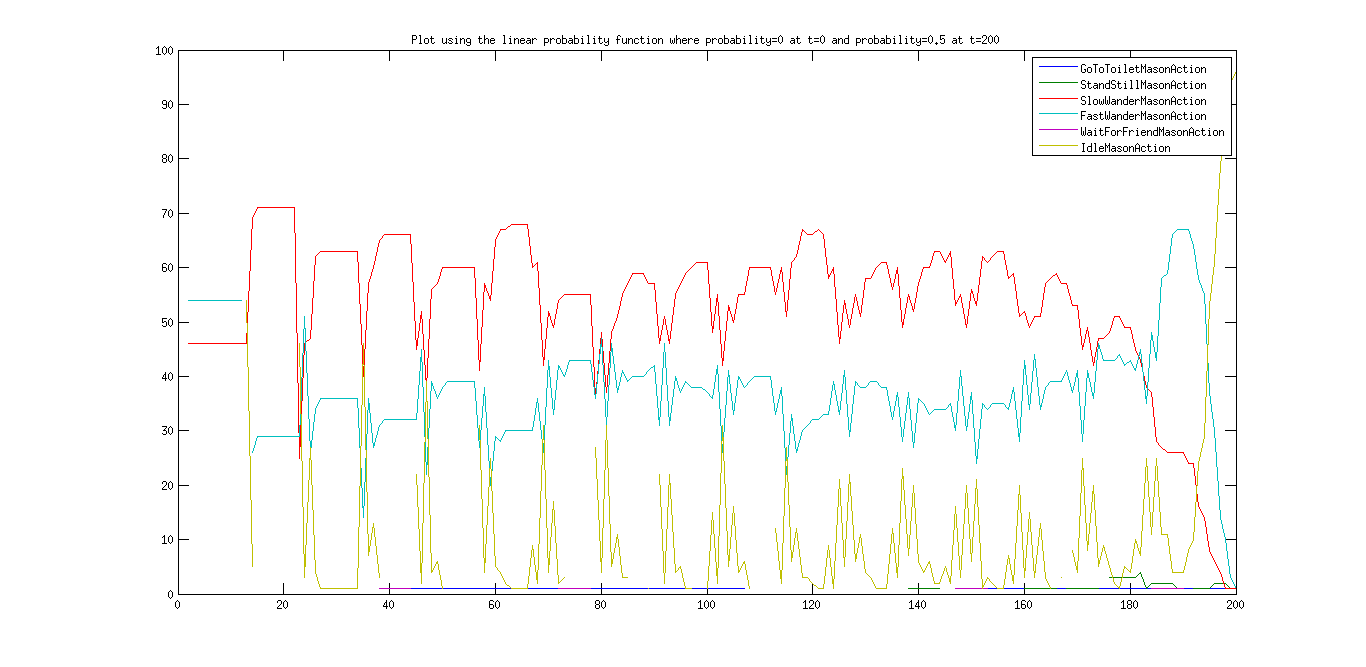

Values plotted in this chart, from the file beside it:
GoToToiletMasonAction, StandStillMasonAction, SlowWanderMasonAction, FastWanderMasonAction, WaitForFriendMasonAction, IdleMasonAction
, , 46, 54, , 
, , 46, 54, , 
, , 46, 54, , 
, , 46, 54, , 
, , 46, 54, , 
, , 46, 54, , 
, , 46, 54, , 
, , 46, 54, , 
, , 46, 54, , 
, , 46, 54, , 
, , 46, 54, , 
, , 46, , , 54
, , 69, 26, , 5
, , 71, 29, , 
, , 71, 29, , 
, , 71, 29, , 
, , 71, 29, , 
, , 71, 29, , 
, , 71, 29, , 
, , 71, 29, , 
, , 71, 29, , 
, , 25, 29, , 46
, , 46, 51, , 3
, , 47, 26, , 27
, , 62, 34, , 4
, , 63, 36, , 1
, , 63, 36, , 1
, , 63, 36, , 1
, , 63, 36, , 1
, , 63, 36, , 1
, , 63, 36, , 1
, , 63, 36, , 1
, , 63, 36, , 1
, , 40, 14, , 46
, , 57, 36, , 7
, , 60, 27, , 13
, , 65, 31, 1, 3
1, , 66, 32, 1, 
1, , 66, 32, 1, 
1, , 66, 32, 1, 
1, , 66, 32, 1, 
1, , 66, 32, 1, 
1, , 66, 32, 1, 
1, , 45, 32, , 22
1, , 52, 45, , 2
1, , 38, 22, , 39
1, , 56, 39, , 4
1, , 57, 36, , 6
1, , 60, 38, , 1
1, , 60, 39, , 
1, , 60, 39, , 
1, , 60, 39, , 
1, , 60, 39, , 
1, , 60, 39, , 
1, , 60, 39, , 
1, , 41, 27, , 31
1, , 57, 38, , 4
1, , 54, 20, , 25
1, , 65, 29, , 5
1, , 67, 28, , 4
... 142 more rows
